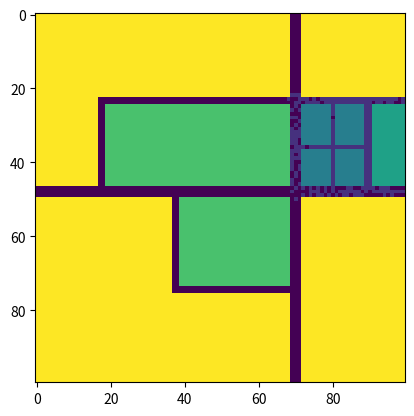

Python code for this plot:
import numpy as np
import matplotlib.pyplot as plt
import random
import pylab
statues = ['road', 'passenger', 'cargo', 'building-1', 'building-2', 'building-3', 'others']
size = 100


class Cell:
    statue = 0
    time_cnt = 0

    def __init__(self, statue):
        self.statue = statue


class CellMap:
    Map = []
    size = 100

    def __init__(self, size):
        self.size = size
        for i in range(0, size):
            self.Map.append([])
            for j in range(0, size):
                self.Map[i].append(Cell(7))

    def init_shahe_road(self):
        for i in range(0, size):
            for j in range(69, 72):
                self.Map[i][j].statue = 0
        for i in range(47, 50):
            for j in range(0, size):
                self.Map[i][j].statue = 0
        for i in range(25, 47):
            for j in range(89, 91):
                self.Map[i][j].statue = 0
        for i in range(23, 25):
            for j in range(72, size):
                self.Map[i][j].statue = 0
        for i in range(23, 50):
            for j in range(17, 19):
                self.Map[i][j].statue = 0
        for i in range(23, 25):
            for j in range(19, 69):
                self.Map[i][j].statue = 0
        for i in range(50, 76):
            for j in range(37, 70):
                self.Map[i][j].statue = 0

    def init_shahe_building1(self):
        for i in range(25, 47):
            for j in range(72, 89):
                self.Map[i][j].statue = 3
        '''building the road'''
        for i in range(36,37):
            for j in range(72,89):
                self.Map[i][j].statue = 0
        for i in range(25, 47):
            for j in range(80,81):
                self.Map[i][j].statue = 0

    def init_shahe_building2(self):
        for i in range(25, 47):
            for j in range(91, size):
                self.Map[i][j].statue = 4

    def init_shahe_building3(self):
        for i in range(50, 74):
            for j in range(39, 69):
                self.Map[i][j].statue = 5
        for i in range(25, 47):
            for j in range(19, 69):
                self.Map[i][j].statue = 5

    def init_to_shahe(self):
        self.init_shahe_road()
        self.init_shahe_building1()
        self.init_shahe_building2()
        self.init_shahe_building3()

    def neighbour(self, x:int, y:int):
        res = []
        if x == 0:
            if y == 0:
                res.append(self.Map[0][1])
                res.append(self.Map[1][0])
                res.append(self.Map[1][1])
                return res
            elif y == size -1:
                res.append(self.Map[0][size-2])
                res.append(self.Map[1][size-1])
                res.append(self.Map[1][size-2])
                return res
            else:
                res.append(self.Map[0][y-1])
                res.append(self.Map[0][y+1])
                res.append(self.Map[1][y-1])
                res.append(self.Map[1][y+1])
                res.append(self.Map[1][y])
                return res
        elif x == size-1:
            if y == 0:
                res.append(self.Map[size-2][0])
                res.append(self.Map[size-1][1])
                res.append(self.Map[size-2][1])
                return res
            elif y == size-1:
                res.append(self.Map[size-2][size-1])
                res.append(self.Map[size-1][size-2])
                res.append(self.Map[size-2][size-2])
                return res
            else:
                res.append(self.Map[size-1][y-1])
                res.append(self.Map[size-1][y+1])
                res.append(self.Map[size-2][y-1])
                res.append(self.Map[size-2][y])
                res.append(self.Map[size-2][y+1])
        else:
            if y == 0:
                res.append(self.Map[x-1][y])
                res.append(self.Map[x+1][y])
                res.append(self.Map[x-1][y+1])
                res.append(self.Map[x][y+1])
                res.append(self.Map[x+1][y+1])
                return res
            elif y == size-1:
                res.append(self.Map[x-1][y])
                res.append(self.Map[x+1][y])
                res.append(self.Map[x-1][y-1])
                res.append(self.Map[x][y-1])
                res.append(self.Map[x+1][y-1])
                return res
            else:
                res.append(self.Map[x-1][y])
                res.append(self.Map[x-1][y+1])
                res.append(self.Map[x-1][y-1])
                res.append(self.Map[x][y-1])
                res.append(self.Map[x][y+1])
                res.append(self.Map[x+1][y-1])
                res.append(self.Map[x+1][y])
                res.append(self.Map[x+1][y+1])
                return res


    def show_passenger(self):
        statue_map = np.empty([size, size], dtype=int)
        for i in range(size):
            for j in range(size):
                try:
                    statue_map[i][j] = self.Map[i][j].statue
                except:
                    print('i:', i)
                    print('j:', j)
                    print(type(self.Map[i][j]))

        plt.imshow(statue_map)

    def passenger_rule(self, time):
        p1 = 0.8 - time*0.2
        p2 = 0.3 - time*0.1
        p3 = 0.05*(time-6)
        p4 = 0.5 #the possibility people move
        duration = 3 ##people at most stay outside for 3 hours
        '''
        
        p1 refers to the possibility people get out of the dormitory,
        p2 refers to the possibility people get out of the canteen,
        p3 refers to the possibility people get out of the teaching-building and laboratory.
        During 6.a.m and 8.a.m ,students will get out from the dormitory, so
        p1 will get dramatically big.
        Also a small part of students will have breakfast which contributes to
        p2
        '''
        if True: #just practice
        #if time in range(6, 9):
            for i in range(0, size):
                for j in range(0, size):
                    res = self.neighbour(i, j)
                    seed = random.random()
                    p = 0
                    #people get out from building-1
                    if self.Map[i][j].statue == 3:
                        p = p1
                    #people get out from bulding-2
                    elif self.Map[i][j].statue == 4:
                        p = p2
                    #people get out from building-3
                    elif self.Map[i][j].statue == 5:
                        p = p3

                    if p > 0:
                        for cell in res:
                            if cell.statue == 0:
                                if seed < p1:
                                    cell.statue = 1
                                    cell.time_cnt += 1

            '''
            people tends to move and when they have enough of the outside,
            they will get into the building,
            during this time,
            teaching-building and laboratory are the first choices
        
             '''

            for i in range(size):
                for j in range(size):
                    if self.Map[i][j].statue == 1:
                        if self.Map[i][j].time_cnt >= duration:
                            self.Map[i][j].statue = 0
                            self.Map[i][j].time_cnt = 0
                        else:
                            seed = random.random()
                            res = self.neighbour(i, j)
                            target_list = []
                            for cell in res:
                                if cell.statue == 0:
                                    target_list.append(cell)
                            if len(target_list)>0:
                                target = random.choice(target_list)
                                if seed < p4:
                                    target.statue = 1
                                    target.time_cnt = self.Map[i][j].time_cnt
                                    self.Map[i][j].statue = 0
                                    self.Map[i][j].time_cnt = 0







if __name__ == '__main__':
    game = CellMap(size)
    game.init_to_shahe()
    for i in range(0, 10):
        game.passenger_rule(i)
        game.show_passenger()
        plt.show()






